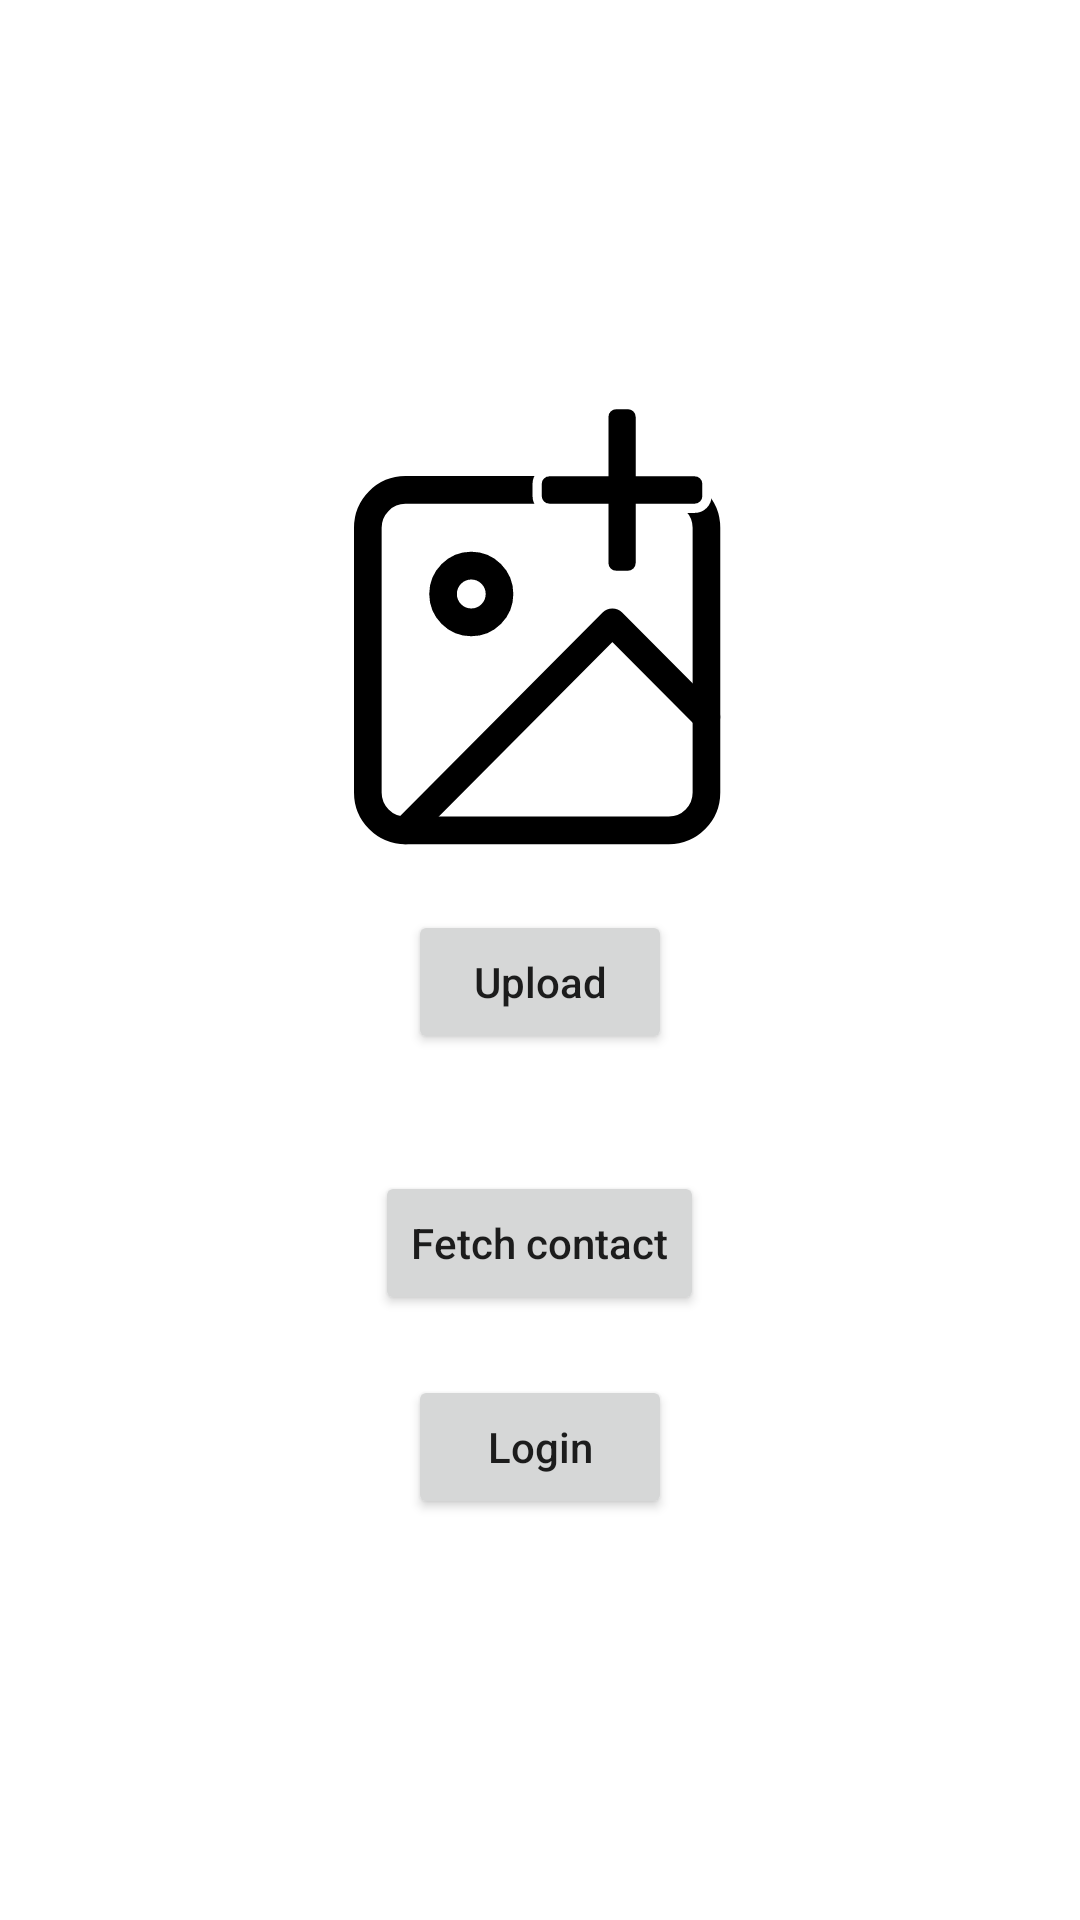

Layout XML and referenced resources for this Android screen:
<!-- AndroidManifest.xml: application theme Theme.MvvmDemo -->
<!-- res/layout/activity_post.xml -->
<?xml version="1.0" encoding="utf-8"?>
<layout xmlns:android="http://schemas.android.com/apk/res/android"
    xmlns:tools="http://schemas.android.com/tools"
    xmlns:app="http://schemas.android.com/apk/res-auto">

    <data>

        <variable
            name="viewmodel"
            type="com.example.mvvmdemo.auth.viewmodel.ImageUploadViewModel" />
    </data>

   <LinearLayout
      android:layout_width="match_parent"
      android:layout_height="match_parent"
      android:gravity="center"
      android:orientation="vertical">

       <ImageView
           android:id="@+id/ivSelectImage"
           android:layout_width="150dp"
           android:layout_height="150dp"
           android:layout_gravity="center"
           android:src="@drawable/ic_add_image" />

       <Button
           android:id="@+id/btn_upload"
           android:layout_width="wrap_content"
           android:layout_height="wrap_content"
           android:layout_gravity="center"
           android:layout_marginTop="20dp"
           android:text="Upload"
           android:textAllCaps="false"/>

       <TextView
           android:id="@+id/txt_data"
           android:layout_width="wrap_content"
           android:layout_height="wrap_content"
           android:layout_gravity="center"
           android:layout_marginTop="20dp"
           android:textAllCaps="false"/>

       <Button
           android:id="@+id/btn_contact"
           android:layout_width="wrap_content"
           android:layout_height="wrap_content"
           android:layout_gravity="center"
           android:textAllCaps="false"
           android:text="Fetch contact"/>


       <Button
           android:id="@+id/btn_login"
           android:layout_width="wrap_content"
           android:layout_height="wrap_content"
           android:layout_gravity="center"
           android:textAllCaps="false"
           android:layout_marginTop="20dp"
           android:text="Login"/>
    </LinearLayout>

</layout>
<!-- resources referenced by this layout -->
<resources>
  <!-- drawable ic_add_image (drawable) -->
  <vector xmlns:android="http://schemas.android.com/apk/res/android"
      android:width="40.373dp"
      android:height="48.587dp"
      android:viewportWidth="40.373"
      android:viewportHeight="48.587">
      <path
          android:pathData="M5.583,9.715L34.168,9.715a4.083,4.083 0,0 1,4.083 4.083L38.251,42.383a4.083,4.083 0,0 1,-4.083 4.083L5.583,46.466A4.083,4.083 0,0 1,1.5 42.383L1.5,13.798A4.083,4.083 0,0 1,5.583 9.715Z"
          android:strokeLineJoin="round"
          android:strokeWidth="3"
          android:fillColor="#00000000"
          android:strokeColor="#000"
          android:strokeLineCap="round"/>
      <path
          android:pathData="M15.792,20.945A3.063,3.063 0,1 1,12.73 17.882,3.063 3.063,0 0,1 15.792,20.945Z"
          android:strokeLineJoin="round"
          android:strokeWidth="3"
          android:fillColor="#00000000"
          android:strokeColor="#000"
          android:strokeLineCap="round"/>
      <path
          android:pathData="M38.251,34.216 L28.042,24.007 5.583,46.466"
          android:strokeLineJoin="round"
          android:strokeWidth="3"
          android:fillColor="#00000000"
          android:strokeColor="#000"
          android:strokeLineCap="round"/>
      <path
          android:fillColor="#FF000000"
          android:pathData="M36.989,7.74L31.066,7.74L31.066,1.816A1.317,1.317 0,0 0,29.749 0.5L28.433,0.5A1.317,1.317 0,0 0,27.116 1.816L27.116,7.74L21.192,7.74A1.317,1.317 0,0 0,19.876 9.057v1.316A1.317,1.317 0,0 0,21.192 11.69L27.116,11.69v5.924A1.317,1.317 0,0 0,28.433 18.93L29.749,18.93a1.317,1.317 0,0 0,1.316 -1.316L31.065,11.69h5.924a1.317,1.317 0,0 0,1.316 -1.316L38.305,9.057A1.317,1.317 0,0 0,36.989 7.74Z"
          android:strokeWidth="1"
          android:strokeColor="#fff"/>
  </vector>
  <style name="Theme.MvvmDemo" parent="Theme.MaterialComponents.DayNight.NoActionBar">
          
          <item name="colorPrimary">@color/purple_500</item>
          <item name="colorPrimaryVariant">@color/purple_700</item>
          <item name="colorOnPrimary">@color/white</item>
          
          <item name="colorSecondary">@color/teal_200</item>
          <item name="colorSecondaryVariant">@color/teal_700</item>
          <item name="colorOnSecondary">@color/black</item>
          
          <item name="android:statusBarColor" tools:targetApi="l">?attr/colorPrimaryVariant</item>
          
      </style>
  <!-- not gathered from this repository: default colours our renderer supplied (Android Studio template values) -->
  <color name="purple_500">#FF6200EE</color>
  <color name="purple_700">#FF3700B3</color>
  <color name="teal_200">#FF03DAC5</color>
  <color name="teal_700">#FF018786</color>
  <color name="black">#FF000000</color>
  <color name="white">#FFFFFFFF</color>
</resources>
